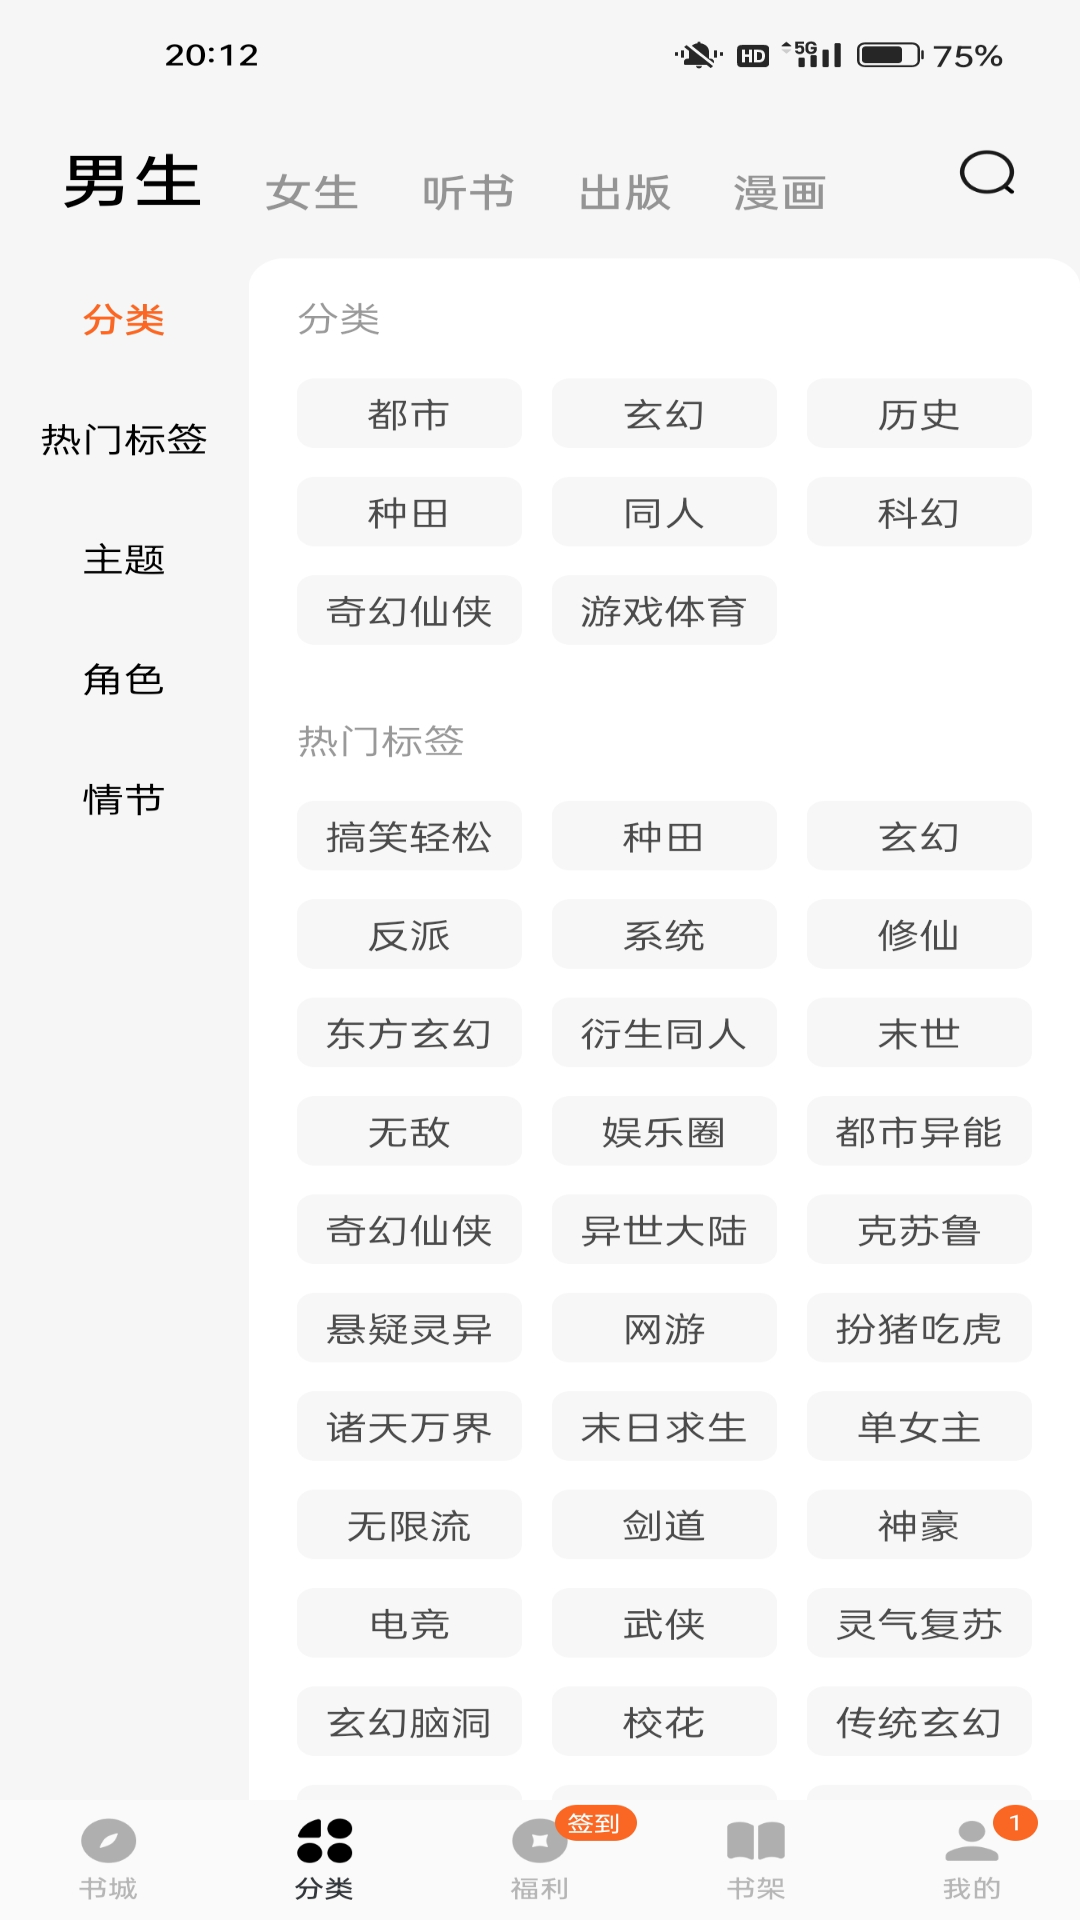

Here is an Android app screen rendered from its layout file. Give the layout XML and the strings, colors and styles it references.
<!-- AndroidManifest.xml: application theme Theme.Book -->
<!-- res/layout/fragment_feilei.xml -->
<?xml version="1.0" encoding="utf-8"?>
<FrameLayout xmlns:android="http://schemas.android.com/apk/res/android"
    xmlns:tools="http://schemas.android.com/tools"
    android:layout_width="match_parent"
    android:layout_height="match_parent"
    android:background="@drawable/fenlei"
    tools:context=".fragment.FeileiFragment"/>
<!-- resources referenced by this layout -->
<resources>
  <!-- drawable fenlei: jpg bitmap (drawable, 299164 bytes) -->
</resources>
